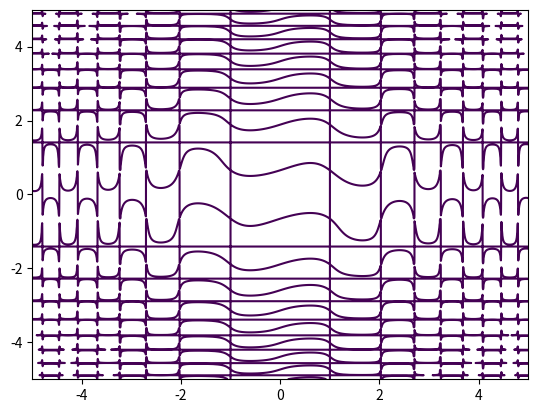

Here is the Python script that generated this plot:
import matplotlib.pyplot as plt
import numpy as np

x = np.linspace(-5.0, 5.0, 1000)
y = np.linspace(-5.0, 5.0, 1000)
X, Y = np.meshgrid(x,y)
F = (1/np.sin(1-X*X))*(1/np.tan(2-Y*Y)) - X*Y
plt.contour(X,Y,F,[0])

plt.show()
